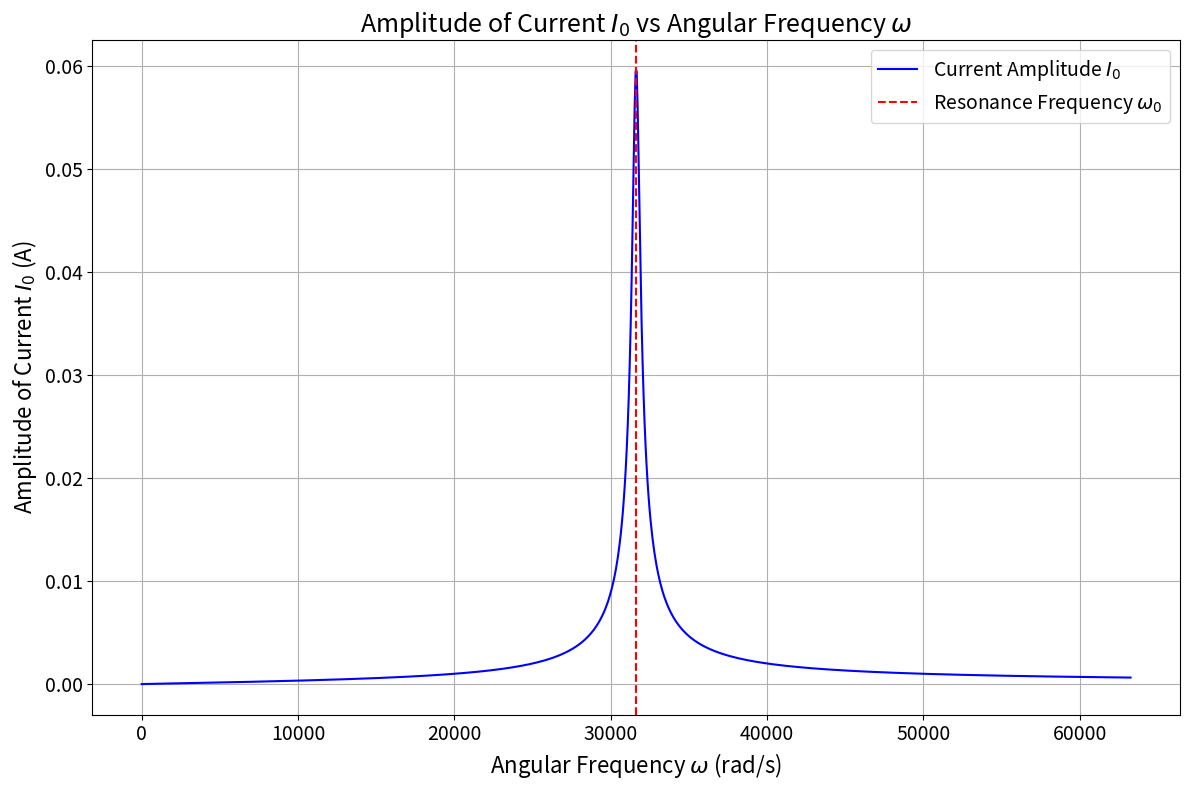

The matplotlib source for this figure:
import numpy as np
import matplotlib.pyplot as plt
from matplotlib.backends.backend_pdf import PdfPages

# Given constants
V0 = 3  # volts
R = 50  # ohms
L = 100e-3  # henries
C = 0.01e-6  # farads

# Derived constants
gamma = R / L  # damping coefficient
omega_0 = 1 / np.sqrt(L * C)  # natural frequency

# Angular frequency range
omega = np.linspace(0, 2 * omega_0, 1000)

# Current amplitude
I0 = (omega * V0 / L) / np.sqrt((omega_0**2 - omega**2)**2 + (gamma * omega)**2)

# Create a PDF file to save the plot
pdf_file = "fig_sol_2.5d.pdf"
with PdfPages(pdf_file) as pdf:
    # Plotting
    plt.figure(figsize=(12, 8))
    plt.plot(omega, I0, label="Current Amplitude $I_0$", color='b')

    # Titles and labels
    plt.title("Amplitude of Current $I_0$ vs Angular Frequency $\\omega$", fontsize=18)
    plt.xlabel("Angular Frequency $\\omega$ (rad/s)", fontsize=16)
    plt.ylabel("Amplitude of Current $I_0$ (A)", fontsize=16)
    plt.axvline(x=omega_0, color='r', linestyle='--', label="Resonance Frequency $\\omega_0$")

    # Adjust tick parameters for larger text
    plt.xticks(fontsize=14)
    plt.yticks(fontsize=14)

    # Additional information
    plt.grid(True)
    plt.legend(fontsize=14)
    plt.tight_layout()

    # Save the current figure to the PDF
    pdf.savefig()
    plt.close()

print("The plot has been saved to {pdf_file}")
